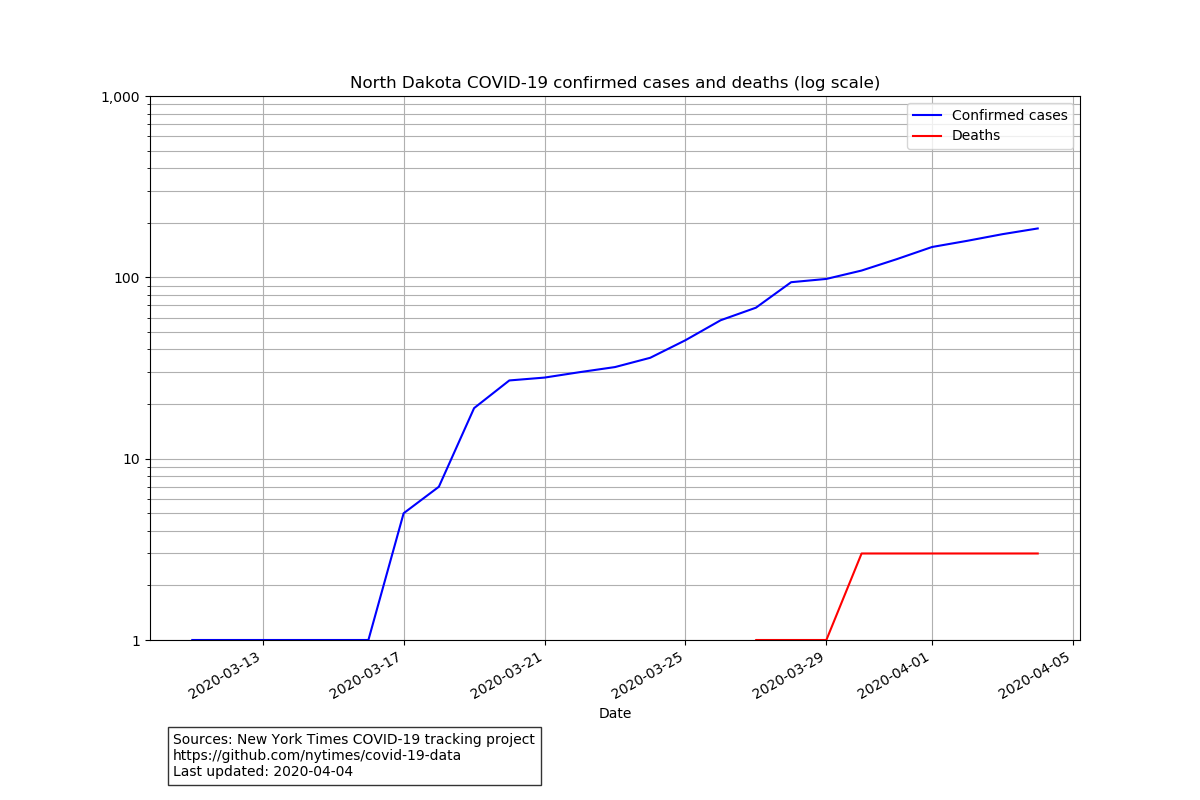

Values plotted in this chart, from the file beside it:
date, state, fips, cases, deaths
2020-03-11, North Dakota, 38, 1, 0
2020-03-12, North Dakota, 38, 1, 0
2020-03-13, North Dakota, 38, 1, 0
2020-03-14, North Dakota, 38, 1, 0
2020-03-15, North Dakota, 38, 1, 0
2020-03-16, North Dakota, 38, 1, 0
2020-03-17, North Dakota, 38, 5, 0
2020-03-18, North Dakota, 38, 7, 0
2020-03-19, North Dakota, 38, 19, 0
2020-03-20, North Dakota, 38, 27, 0
2020-03-21, North Dakota, 38, 28, 0
2020-03-22, North Dakota, 38, 30, 0
2020-03-23, North Dakota, 38, 32, 0
2020-03-24, North Dakota, 38, 36, 0
2020-03-25, North Dakota, 38, 45, 0
2020-03-26, North Dakota, 38, 58, 0
2020-03-27, North Dakota, 38, 68, 1
2020-03-28, North Dakota, 38, 94, 1
2020-03-29, North Dakota, 38, 98, 1
2020-03-30, North Dakota, 38, 109, 3
2020-03-31, North Dakota, 38, 126, 3
2020-04-01, North Dakota, 38, 147, 3
2020-04-02, North Dakota, 38, 159, 3
2020-04-03, North Dakota, 38, 173, 3
2020-04-04, North Dakota, 38, 186, 3
